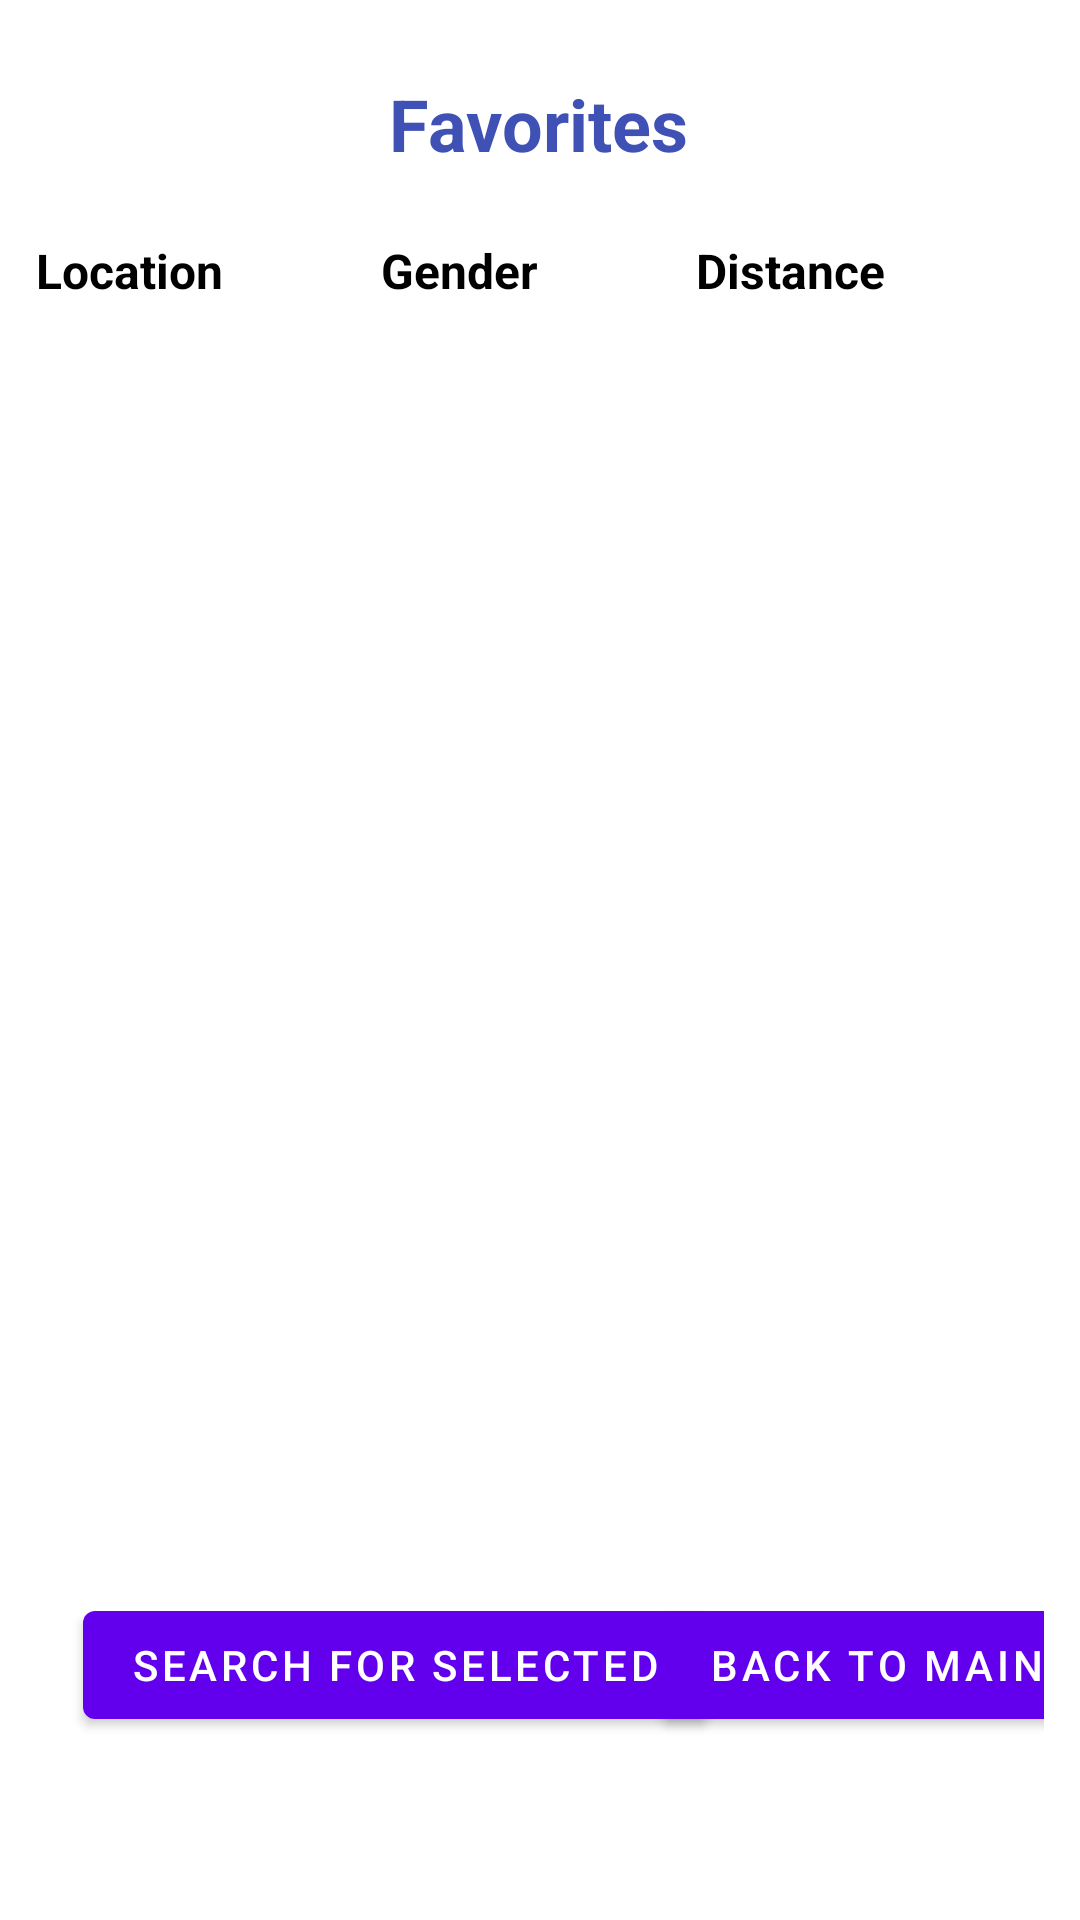

This screen was rendered from an Android layout file. Write that file and the resources it references.
<!-- AndroidManifest.xml: application theme Theme.MyUSTA -->
<!-- res/layout/activity_favorites.xml -->
<?xml version="1.0" encoding="utf-8"?>
<androidx.constraintlayout.widget.ConstraintLayout xmlns:android="http://schemas.android.com/apk/res/android"
    xmlns:app="http://schemas.android.com/apk/res-auto"
    xmlns:tools="http://schemas.android.com/tools"
    android:layout_width="match_parent"
    android:layout_height="match_parent"
    android:padding="12dp"
    tools:context=".Favorites">

    <TextView
        android:id="@+id/title2"
        android:layout_width="wrap_content"
        android:layout_height="wrap_content"
        android:text="Favorites"
        android:textColor="#3F51B5"
        android:textSize="24sp"
        android:textStyle="bold"
        app:layout_constraintBottom_toBottomOf="parent"
        app:layout_constraintEnd_toEndOf="parent"
        app:layout_constraintHorizontal_bias="0.498"
        app:layout_constraintStart_toStartOf="parent"
        app:layout_constraintTop_toTopOf="parent"
        app:layout_constraintVertical_bias="0.022" />

    <LinearLayout
        android:id="@+id/linearLayout"
        android:layout_width="match_parent"
        android:layout_height="wrap_content"
        android:layout_marginTop="22dp"
        android:layout_marginBottom="7dp"
        android:orientation="horizontal"
        app:layout_constraintBottom_toTopOf="@+id/listView2"
        app:layout_constraintEnd_toEndOf="@+id/title2"
        app:layout_constraintStart_toStartOf="@+id/title2"
        app:layout_constraintTop_toBottomOf="@+id/title2">

        <TextView
            android:id="@+id/zipcode2"
            android:layout_width="wrap_content"
            android:layout_height="wrap_content"
            android:layout_weight="1"
            android:text="Location"
            android:textColor="#000000"
            android:textSize="16sp"
            android:textStyle="bold" />

        <TextView
            android:id="@+id/gender5"
            android:layout_width="wrap_content"
            android:layout_height="wrap_content"
            android:layout_weight="1"
            android:text="Gender"
            android:textColor="#000000"
            android:textSize="16sp"
            android:textStyle="bold" />

        <TextView
            android:id="@+id/distance2"
            android:layout_width="wrap_content"
            android:layout_height="wrap_content"
            android:layout_weight="1"
            android:text="Distance"
            android:textColor="#000000"
            android:textSize="16sp"
            android:textStyle="bold" />

    </LinearLayout>

    <ListView
        android:id="@+id/listView2"
        android:layout_width="match_parent"
        android:layout_height="400dp"
        android:layout_marginTop="10dp"
        app:layout_constraintEnd_toEndOf="@+id/linearLayout"
        app:layout_constraintStart_toStartOf="@+id/linearLayout"
        app:layout_constraintTop_toBottomOf="@+id/linearLayout" />

    <Button
        android:id="@+id/search3"
        android:layout_width="wrap_content"
        android:layout_height="wrap_content"
        android:layout_marginStart="16dp"
        android:layout_marginTop="20dp"
        android:text="SEARCH FOR SELECTED"
        app:layout_constraintStart_toStartOf="@+id/listView2"
        app:layout_constraintTop_toBottomOf="@+id/listView2" />

    <Button
        android:id="@+id/back6"
        android:layout_width="wrap_content"
        android:layout_height="wrap_content"
        android:text="BACK TO MAIN"
        app:layout_constraintBottom_toBottomOf="@+id/search3"
        app:layout_constraintEnd_toEndOf="parent"
        app:layout_constraintStart_toEndOf="@+id/search3"
        app:layout_constraintTop_toTopOf="@+id/search3" />
</androidx.constraintlayout.widget.ConstraintLayout>
<!-- resources referenced by this layout -->
<resources>
  <style name="Theme.MyUSTA" parent="Theme.MaterialComponents.DayNight.DarkActionBar">
          
          <item name="colorPrimary">@color/purple_500</item>
          <item name="colorPrimaryVariant">@color/purple_700</item>
          <item name="colorOnPrimary">@color/white</item>
          
          <item name="colorSecondary">@color/teal_200</item>
          <item name="colorSecondaryVariant">@color/teal_700</item>
          <item name="colorOnSecondary">@color/black</item>
          
          <item name="android:statusBarColor" tools:targetApi="l">?attr/colorPrimaryVariant</item>
          
      </style>
  <!-- not gathered from this repository: default colours our renderer supplied (Android Studio template values) -->
  <color name="purple_500">#FF6200EE</color>
  <color name="purple_700">#FF3700B3</color>
  <color name="teal_200">#FF03DAC5</color>
  <color name="teal_700">#FF018786</color>
  <color name="black">#FF000000</color>
  <color name="white">#FFFFFFFF</color>
</resources>
